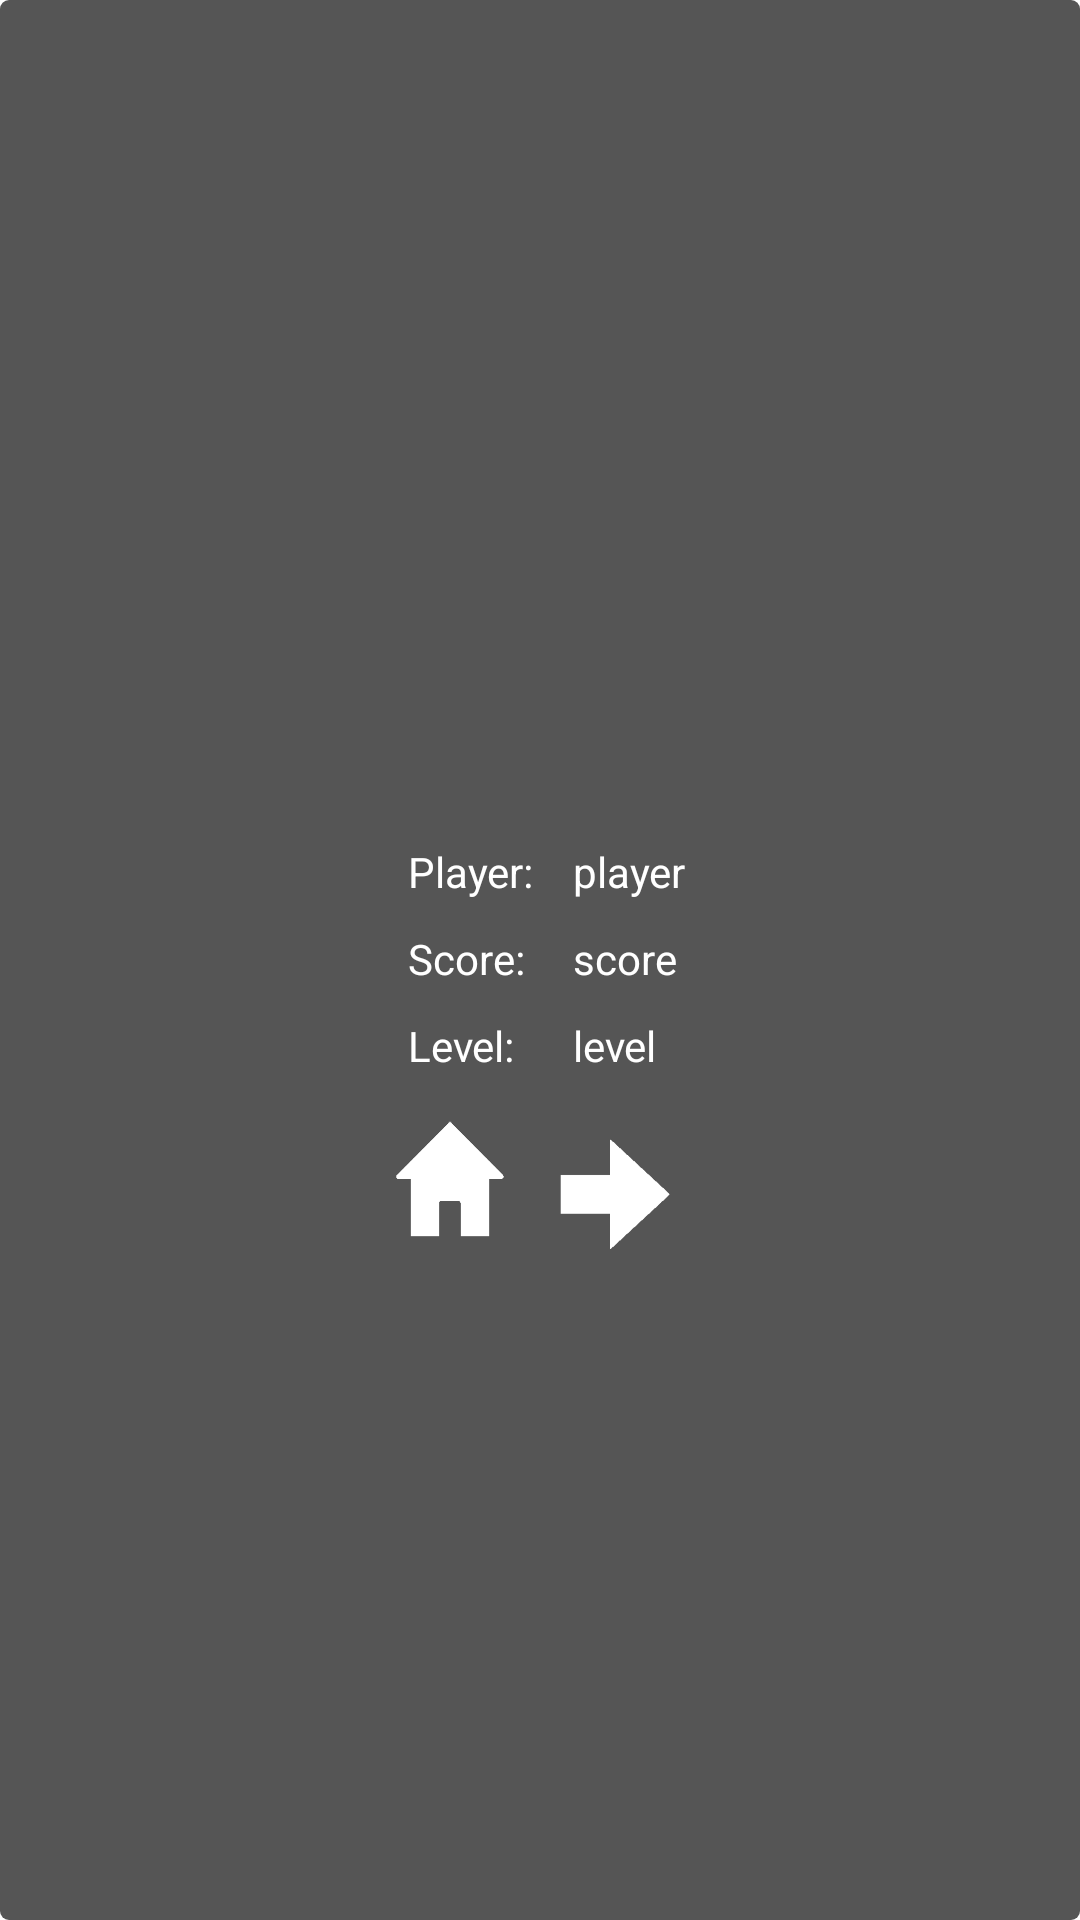

Layout XML and referenced resources for this Android screen:
<!-- AndroidManifest.xml: application theme AppTheme -->
<!-- res/layout/dialog_gameclear.xml -->
<?xml version="1.0" encoding="utf-8"?>
<LinearLayout xmlns:android="http://schemas.android.com/apk/res/android"
    android:layout_width="wrap_content"
    android:layout_height="wrap_content"
    android:layout_centerInParent="true"
    android:layout_gravity="center_horizontal|center_vertical"
    android:layout_margin="20dp"
    android:background="@drawable/background_dialog"
    android:gravity="center_vertical"
    android:orientation="vertical"
    android:padding="10dp" >

    <TextView
        android:id="@+id/dialog_gameclear_title"
        android:layout_width="wrap_content"
        android:layout_height="wrap_content"
        android:layout_gravity="center_horizontal"
        android:text=""
        android:textColor="@color/white"
        android:textSize="@dimen/large_text"
        android:layout_margin="10dp"
        android:textStyle="bold" />

    <RelativeLayout
        android:layout_width="wrap_content"
        android:layout_height="wrap_content"
        android:gravity="center"
        android:padding="10dp"

        android:layout_gravity="center" >
        
        <TextView
	        android:id="@+id/dialog_gameclear_player_label"
	        android:layout_width="50dp"
	        android:layout_height="wrap_content"
	        android:layout_marginTop="10dp"
	        android:text="@string/dialog_text_player"
	        android:textColor="@color/white"
	        android:layout_margin="5dp"
	        android:textSize="@dimen/small_text" />
	    
        <TextView
            android:id="@+id/dialog_gameclear_player"
            android:layout_width="wrap_content"
            android:layout_height="wrap_content"
            android:layout_gravity="center_horizontal"
            android:layout_marginBottom="10dp"
            android:layout_toRightOf="@id/dialog_gameclear_player_label"
            android:layout_alignBaseline="@id/dialog_gameclear_player_label"
            android:text="player"
            android:textColor="@color/white"
            android:textSize="@dimen/small_text" />
        
	    <TextView
	        android:id="@+id/dialog_gameclear_score_label"
	        android:layout_width="50dp"
	        android:layout_height="wrap_content"
	        android:layout_marginBottom="10dp"
	        android:layout_marginTop="10dp"
	        android:layout_below="@id/dialog_gameclear_player_label"
	        android:text="@string/dialog_text_score"
	        android:textColor="@color/white"
	        android:layout_margin="5dp"	        
	        android:textSize="@dimen/small_text" />
	    
        <TextView
            android:id="@+id/dialog_gameclear_score"
            android:layout_width="wrap_content"
            android:layout_height="wrap_content"
            android:layout_gravity="center_horizontal"
            android:layout_toRightOf="@id/dialog_gameclear_score_label"
            android:layout_alignBaseline="@id/dialog_gameclear_score_label"
            android:text="score"
            android:textColor="@color/white"
            android:textSize="@dimen/small_text" />

        
       	<TextView
	        android:id="@+id/dialog_gameclear_level_label"
	        android:layout_width="50dp"
	        android:layout_height="wrap_content"
	        android:layout_marginBottom="20dp"
	        android:text="@string/dialog_text_level"
	        android:layout_below="@id/dialog_gameclear_score_label"
	        android:textColor="@color/white"
	        android:layout_margin="5dp"	  
	        android:textSize="@dimen/small_text" />
        	    
        <TextView
            android:id="@+id/dialog_gameclear_level"
            android:layout_width="wrap_content"
            android:layout_height="wrap_content"
            android:layout_gravity="center_horizontal"
			android:layout_alignBaseline="@id/dialog_gameclear_level_label"
            android:layout_toRightOf="@id/dialog_gameclear_level_label"
            android:text="level"
            android:textColor="@color/white"
            android:textSize="@dimen/small_text" />
    </RelativeLayout>


    <RelativeLayout
        android:layout_height="wrap_content"
        android:layout_width="wrap_content"
        android:orientation="horizontal"
        android:gravity="center_horizontal"
        android:layout_gravity="center_horizontal">
	    
	    <Button
	        android:id="@+id/dialog_home_button"
	        android:layout_width="40dp"
            android:layout_height="40dp"
	        android:background="@drawable/house"
	        android:layout_gravity="center"
	        android:paddingBottom="15dp"
	        android:paddingTop="15dp"
	        android:layout_alignParentLeft="true"
	        android:textColor="@color/white"
	        android:textStyle="bold" />
	
	    <Button
	        android:id="@+id/dialog_next_button"
	        android:layout_width="50dp"
            android:layout_height="50dp"
	        android:background="@drawable/forward"
	        android:layout_gravity="center"
	        android:paddingBottom="15dp"
	        android:layout_marginLeft="10dp"
	        android:layout_toRightOf="@id/dialog_home_button"
	        android:paddingTop="15dp"
	        android:textColor="@color/white"
	        android:textStyle="bold" />

    </RelativeLayout>
</LinearLayout>
<!-- resources referenced by this layout -->
<resources>
  <color name="white">#ffffff</color>
  <dimen name="large_text">22sp</dimen>
  <dimen name="small_text">14sp</dimen>
  <!-- drawable background_dialog (drawable) -->
  <?xml version="1.0" encoding="utf-8"?>
  <shape xmlns:android="http://schemas.android.com/apk/res/android"
      android:shape="rectangle" >
  
      <corners android:radius="3dp" />
  
      <solid android:color="@color/black_semi_transparent" />
  
  </shape>
  <string name="dialog_text_level">Level:</string>
  <string name="dialog_text_player">Player:</string>
  <string name="dialog_text_score">Score:</string>
  <style name="AppTheme" parent="android:Theme.Holo.Light.NoActionBar.Fullscreen">
          
      </style>
  <color name="black_semi_transparent">#aa000000</color>
</resources>
